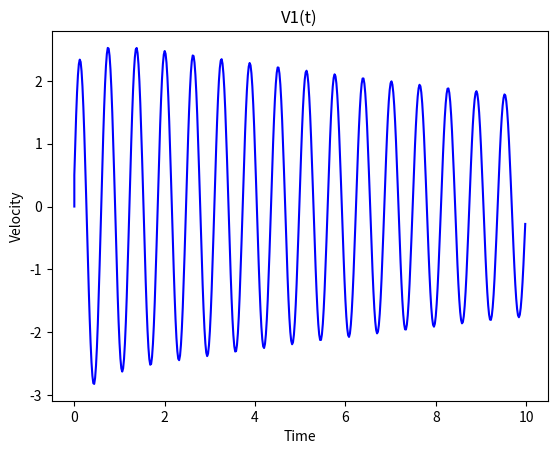
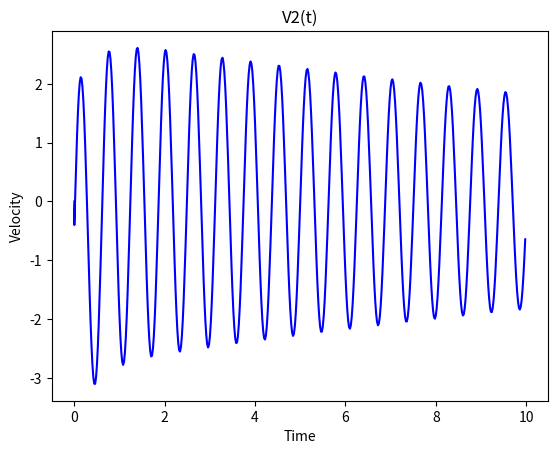
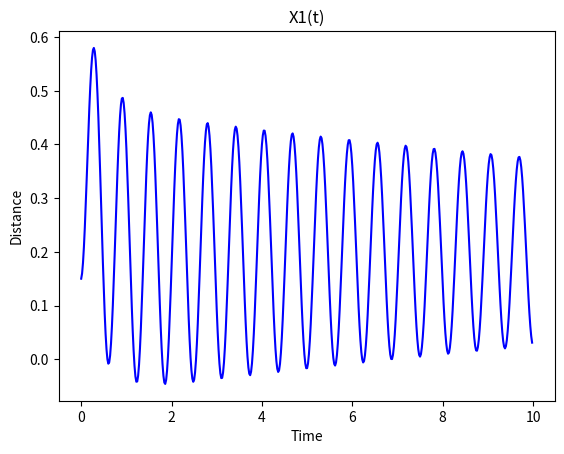
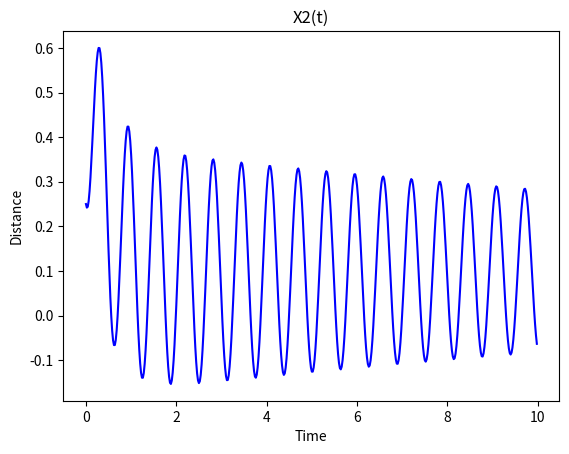

These figures' Python source, in order:
#!/usr/bin/env python

import matplotlib.pyplot as plt


m1 = 1.0
k1 = 100.0
l1 = 0.1
v0x1 = 0.0
dx10 = 0.05
x10 = 0.05
f1 = 0.0
m2 = 1.0
k2 = 100.0
l2 = 0.1
v0x2 = 0.0
dx20 = 0.05
x20 = 0.15
f2 = 0.0
t_min = 0.0
t_max = 10.0
n = 500


def speed_1(x1, x2, x02, x01):
    return (k2 / m1)*((x2 - x1) - (x02 - x01)) - (k1 / m1)*(x1 - x01)


def speed_2(x1, x2, x02, x01):
    return -(k2 / m2)*((x2 - x1) - (x02 - x01))


def euler():
    h_iter = (t_max - t_min) / n
    h = 0

    global vt
    global v1
    global v2
    global x_1
    global x_2

    vt = [0] * (n + 1)
    v1 = [0] * (n + 1)
    v2 = [0] * (n + 1)
    x_1 = [0] * (n + 1)
    x_2 = [0] * (n + 1)

    x01 = l1
    x02 = l2 + x01

    x_1[0] = x01 + dx10
    x_2[0] = x02 + dx20

    v1[0] = 0.0
    v2[0] = 0.0
    vt[0] = 0

    print('|    v1    |     v2     |     x1     |     x2   |   Time   |')
    print('------------------------------------------------------------')

    for i in range(n):
        v1[i + 1] = v1[i] + h_iter * speed_1(x_1[i], x_2[i], x01, x02)
        v2[i + 1] = v1[i] + h_iter * speed_2(x_1[i], x_2[i], x01, x02)
        x_1[i + 1] = x_1[i] + h_iter * v1[i]
        x_2[i + 1] = x_2[i] + h_iter * v2[i]
        print("| %.8f | %.8f | %.8f | %.8f | %.2f |" % (v1[i+1], v2[i+1], x_1[i+1], x_2[i+1], h))
        vt[i + 1] = h
        h += h_iter


euler()
print(vt)

plt.figure()
plt.title('V1(t)')
plt.xlabel('Time')
plt.ylabel('Velocity')
plt.plot(vt, v1, 'b')
plt.show()

plt.figure()
plt.title('V2(t)')
plt.xlabel('Time')
plt.ylabel('Velocity')
plt.plot(vt, v2, 'b')

plt.figure()
plt.title('X1(t)')
plt.xlabel('Time')
plt.ylabel('Distance')
plt.plot(vt, x_1, 'b')

plt.figure()
plt.title('X2(t)')
plt.xlabel('Time')
plt.ylabel('Distance')
plt.plot(vt, x_2, 'b')
plt.show()

